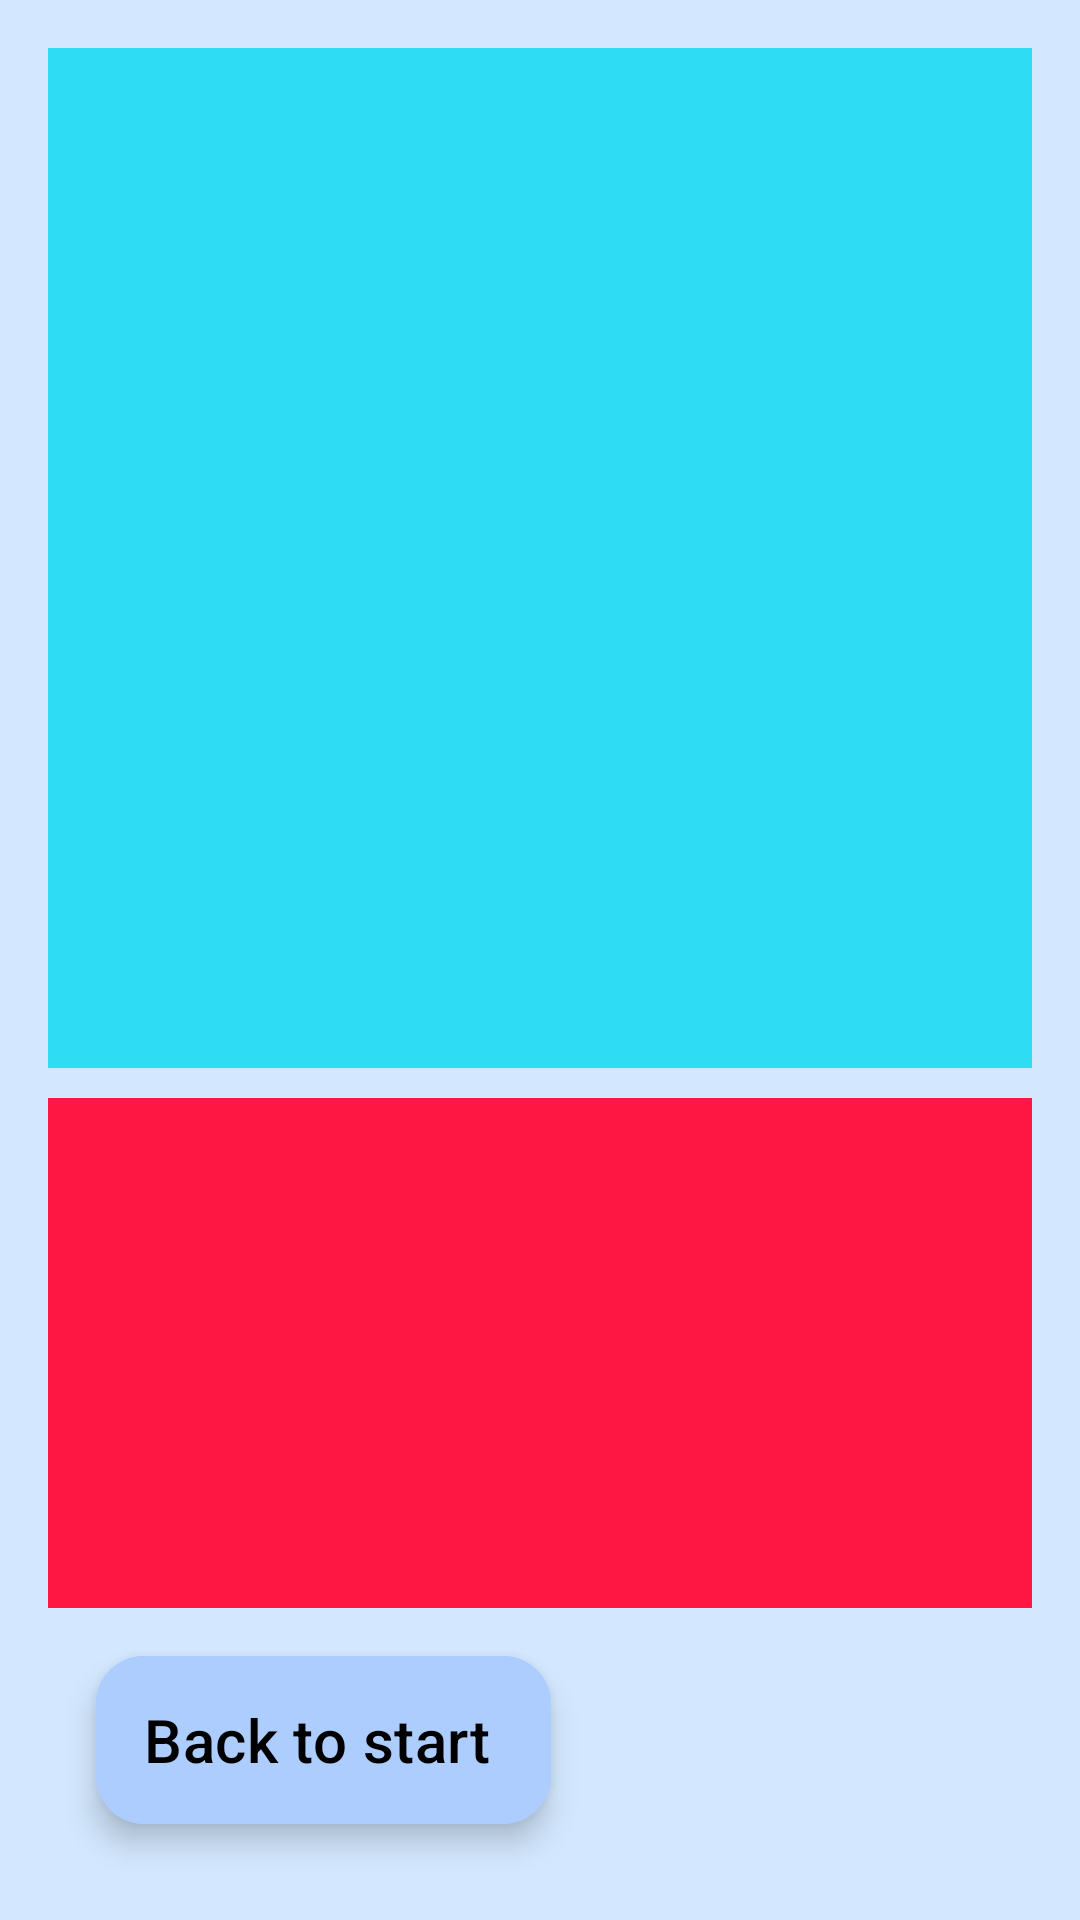

The Android layout XML behind this screen, and the referenced resources:
<!-- AndroidManifest.xml: application theme Theme.Car_project_1 -->
<!-- res/layout/activity_topten.xml -->
<?xml version="1.0" encoding="utf-8"?>
<RelativeLayout
    xmlns:android="http://schemas.android.com/apk/res/android"
    xmlns:app="http://schemas.android.com/apk/res-auto"
    xmlns:tools="http://schemas.android.com/tools"
    android:id="@+id/main"
    android:layout_width="match_parent"
    android:layout_height="match_parent"
    tools:context=".ui.MainActivity">

    <androidx.appcompat.widget.LinearLayoutCompat
        android:layout_width="match_parent"
        android:layout_height="match_parent"
        android:orientation="vertical"
        android:background="#4152BBFF"
        android:padding="16dp">

        <FrameLayout
            android:id="@+id/layLst"
            android:layout_width="match_parent"
            android:layout_height="0dp"
            android:layout_weight="2"
            android:background="#2EDCF4"
            android:layout_marginBottom="10dp"
            />



        <FrameLayout
            android:id="@+id/layMap"
            android:layout_width="match_parent"
            android:layout_height="0dp"
            android:layout_weight="1"
            android:background="#FF1744"
            />

        <com.google.android.material.floatingactionbutton.ExtendedFloatingActionButton
            android:id="@+id/btnBack"
            android:layout_width="wrap_content"
            android:layout_height="wrap_content"
            android:layout_margin="16dp"
            android:text="Back to start"
            android:textSize="20sp"
            android:textColor="@color/black"
            android:backgroundTint="#ADCDFF"
            android:layout_alignParentStart="true"
            android:layout_alignParentTop="true"
            android:clickable="true"
            android:focusable="true"
            android:importantForAccessibility="no" />


    </androidx.appcompat.widget.LinearLayoutCompat>

</RelativeLayout>
<!-- resources referenced by this layout -->
<resources>
  <style name="Theme.Car_project_1" parent="Base.Theme.Car_project_1" />
  <style name="Base.Theme.Car_project_1" parent="Theme.Material3.DayNight.NoActionBar">
          
          
      </style>
  <!-- not gathered from this repository: default colours our renderer supplied (Android Studio template values) -->
  <color name="black">#FF000000</color>
</resources>
